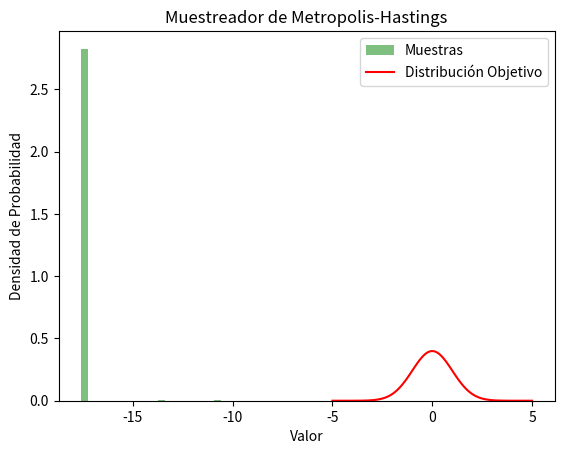

Python code for this plot:
# [redacted]
# [redacted]
# [redacted]
#Inteligencia Artificial
#Centro de Enseñanza Tecnica Industrial           

import numpy as np
import matplotlib.pyplot as plt

# Función de densidad de probabilidad objetivo (distribución normal estándar)
def target_distribution(x):
    return np.exp(-0.5 * x**2) / np.sqrt(2 * np.pi)

# Función de densidad de probabilidad de propuesta (distribución normal)
def proposal_distribution(x, sigma):
    return np.exp(-0.5 * (x / sigma)**2) / (np.sqrt(2 * np.pi) * sigma)

# Muestreador de Metropolis-Hastings
def metropolis_hastings(target_distribution, proposal_distribution, num_samples, sigma):
    samples = []
    current_sample = np.random.normal(0, 1)  # Inicializar con una muestra aleatoria
    for _ in range(num_samples):
        proposed_sample = np.random.normal(current_sample, sigma)
        acceptance_ratio = (target_distribution(proposed_sample) * proposal_distribution(current_sample, sigma)) / \
                           (target_distribution(current_sample) * proposal_distribution(proposed_sample, sigma))
        if np.random.uniform(0, 1) < acceptance_ratio:
            current_sample = proposed_sample
        samples.append(current_sample)
    return samples

# Generar muestras utilizando el muestreador de Metropolis-Hastings
num_samples = 10000
sigma = 0.5  # Parámetro de la distribución de propuesta
samples = metropolis_hastings(target_distribution, proposal_distribution, num_samples, sigma)

# Graficar el histograma de las muestras generadas
plt.hist(samples, bins=50, density=True, alpha=0.5, color='g', label='Muestras')
# Graficar la función de densidad de probabilidad objetivo
x = np.linspace(-5, 5, 100)
plt.plot(x, target_distribution(x), color='r', label='Distribución Objetivo')
plt.xlabel('Valor')
plt.ylabel('Densidad de Probabilidad')
plt.title('Muestreador de Metropolis-Hastings')
plt.legend()
plt.show()
